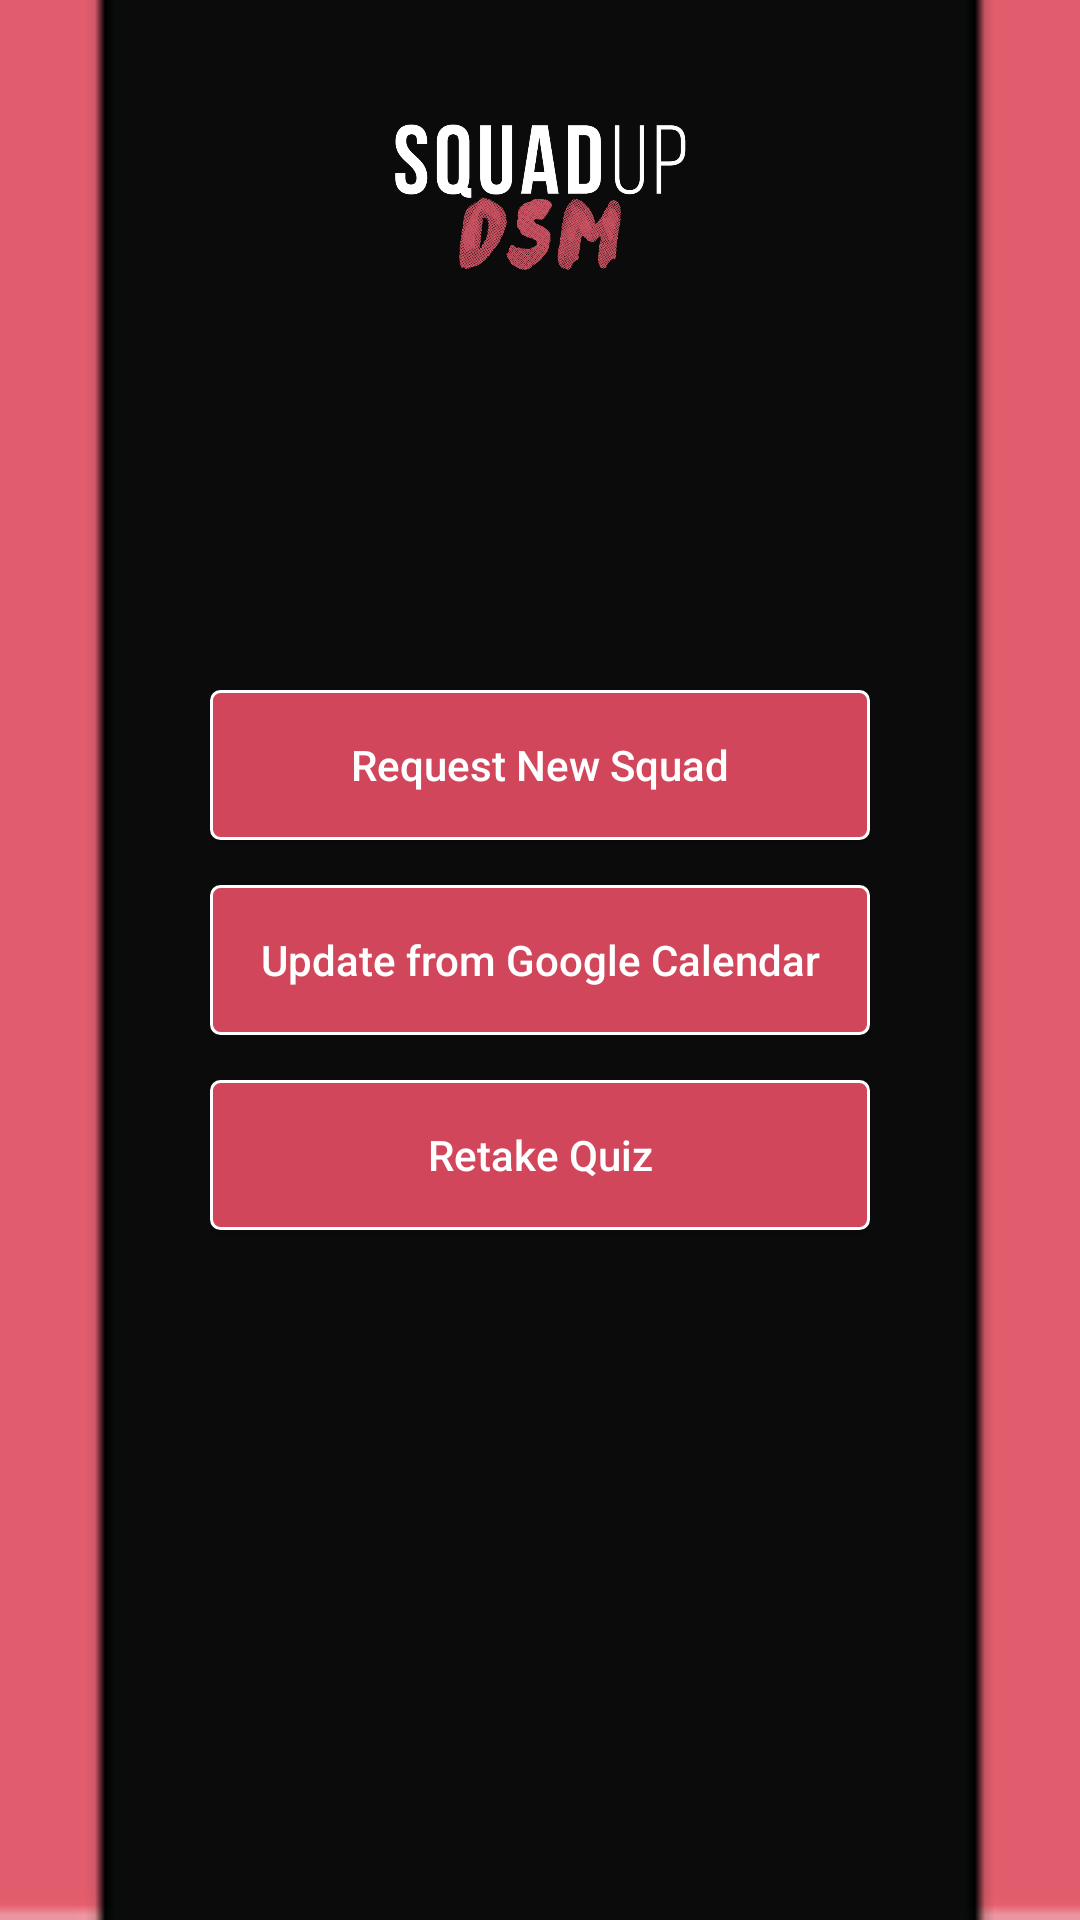

Android layout source for this screen:
<!-- AndroidManifest.xml: application theme AppTheme -->
<!-- res/layout/activity_settings.xml -->
<RelativeLayout xmlns:android="http://schemas.android.com/apk/res/android"
    xmlns:tools="http://schemas.android.com/tools"
    android:layout_width="match_parent"
    android:layout_height="match_parent"
    android:background="@drawable/background"
    android:paddingBottom="@dimen/activity_vertical_margin"
    android:paddingLeft="@dimen/activity_horizontal_margin"
    android:paddingRight="@dimen/activity_horizontal_margin"
    android:paddingTop="@dimen/activity_vertical_margin"
    tools:context="com.suncoindustries.squadupdsm.Settings">


    <ImageView
        android:id="@+id/logo"
        android:layout_width="wrap_content"
        android:layout_height="wrap_content"
        android:layout_alignEnd="@+id/New_Squad"
        android:layout_alignParentLeft="true"
        android:layout_alignParentStart="true"
        android:layout_alignParentTop="true"
        android:layout_alignRight="@+id/New_Squad"
        android:adjustViewBounds="true"
        android:maxHeight="100dp"
        android:maxWidth="100dp"
        android:scaleType="fitCenter"
        android:src="@drawable/rsz_logo"
        android:contentDescription="@string/LogoDesc" />


    <Button
        android:id="@+id/New_Squad"
        android:layout_width="match_parent"
        android:layout_height="50dp"
        android:layout_above="@+id/toEvents"
        android:layout_marginBottom="15dp"
        android:background="@drawable/style_button1"
        android:onClick="newSquad"
        android:text="@string/NewSquadRequest"
        android:textAllCaps="false"
        android:textColor="@color/general_text" />


    <Button
        android:id="@+id/toEvents"
        android:layout_width="match_parent"
        android:layout_height="50dp"
        android:layout_centerHorizontal="true"
        android:layout_centerVertical="true"
        android:background="@drawable/style_button1"
        android:onClick="toEvents"
        android:text="@string/GoogleCalUpdate"
        android:textAllCaps="false"
        android:textColor="@color/general_text" />


    <Button
        android:id="@+id/ToQuizButton"
        android:layout_width="match_parent"
        android:layout_height="50dp"
        android:layout_below="@+id/toEvents"
        android:layout_marginTop="15dp"
        android:background="@drawable/style_button1"
        android:onClick="toQuizProcedure"
        android:text="@string/RetakeQuiz"
        android:textAllCaps="false"
        android:textColor="@color/general_text" />

</RelativeLayout>
<!-- resources referenced by this layout -->
<resources>
  <color name="general_text">#ffffff</color>
  <dimen name="activity_horizontal_margin">40dp</dimen>
  <dimen name="activity_vertical_margin">16dp</dimen>
  <!-- drawable background: png bitmap (drawable, 658 bytes) -->
  <!-- drawable rsz_logo: png bitmap (drawable, 110323 bytes) -->
  <!-- drawable style_button1 (drawable) -->
  <?xml version="1.0" encoding="utf-8"?>
  <selector xmlns:android="http://schemas.android.com/apk/res/android" >
      <item android:state_pressed="true" >
          <shape android:shape="rectangle"  >
              <corners android:radius="3dip" />
              <stroke android:width="1dip" android:color="#ffffff" />
              <gradient android:angle="-90" android:startColor="@color/pressed_button" android:endColor="@color/pressed_button"  />
          </shape>
      </item>
      <item android:state_focused="true">
          <shape android:shape="rectangle"  >
              <corners android:radius="3dip" />
              <stroke android:width="1dip" android:color="#ffffff" />
              <solid android:color="#ffffff"/>
          </shape>
      </item>
      <item >
          <shape android:shape="rectangle"  >
              <corners android:radius="3dip" />
              <stroke android:width="1dip" android:color="#ffffff" />
              <gradient android:angle="-90" android:startColor="@color/unpressed_button" android:endColor="@color/unpressed_button" />
          </shape>
      </item>
  </selector>
  <string name="GoogleCalUpdate">Update from Google Calendar</string>
  <string name="LogoDesc">SquadUp DSM Logo</string>
  <string name="NewSquadRequest">Request New Squad</string>
  <string name="RetakeQuiz">Retake Quiz</string>
  <style name="AppTheme" parent="Theme.AppCompat.Light.DarkActionBar">
          
          <item name="android:actionBarStyle">@style/MyActionBar</item>
          <item name="android:actionBarTabTextStyle">@style/MyActionBarTabText</item>
          <item name="android:actionMenuTextColor">@color/actionbar_text</item>
          <item name="colorControlNormal">#ffffff</item>
          <item name="colorControlActivated">#ffffff</item>
          <item name="colorControlHighlight">#ffffff</item>
  
          
          <item name="actionBarStyle">@style/MyActionBar</item>
          <item name="actionBarTabTextStyle">@style/MyActionBarTabText</item>
          <item name="actionMenuTextColor">@color/actionbar_text</item>
      </style>
  <color name="pressed_button">#E15C6F</color>
  <color name="unpressed_button">#D1465B</color>
  <style name="MyActionBar" parent="@style/Widget.AppCompat.Light.ActionBar.Solid.Inverse">
          <item name="android:background">@color/actionbar_background</item>
          <item name="android:titleTextStyle">@style/MyActionBarTitleText</item>
  
          
          <item name="background">@color/actionbar_background</item>
          <item name="titleTextStyle">@style/MyActionBarTitleText</item>
      </style>
  <style name="MyActionBarTabText" parent="@style/Widget.AppCompat.ActionBar.TabText">
          <item name="android:textColor">@color/actionbar_text</item>
      </style>
  <color name="actionbar_text">#ffffff</color>
  <color name="actionbar_background">#E15C6F</color>
  <style name="MyActionBarTitleText" parent="@style/TextAppearance.AppCompat.Widget.ActionBar.Title">
          <item name="android:textColor">@color/actionbar_text</item>
      </style>
</resources>
